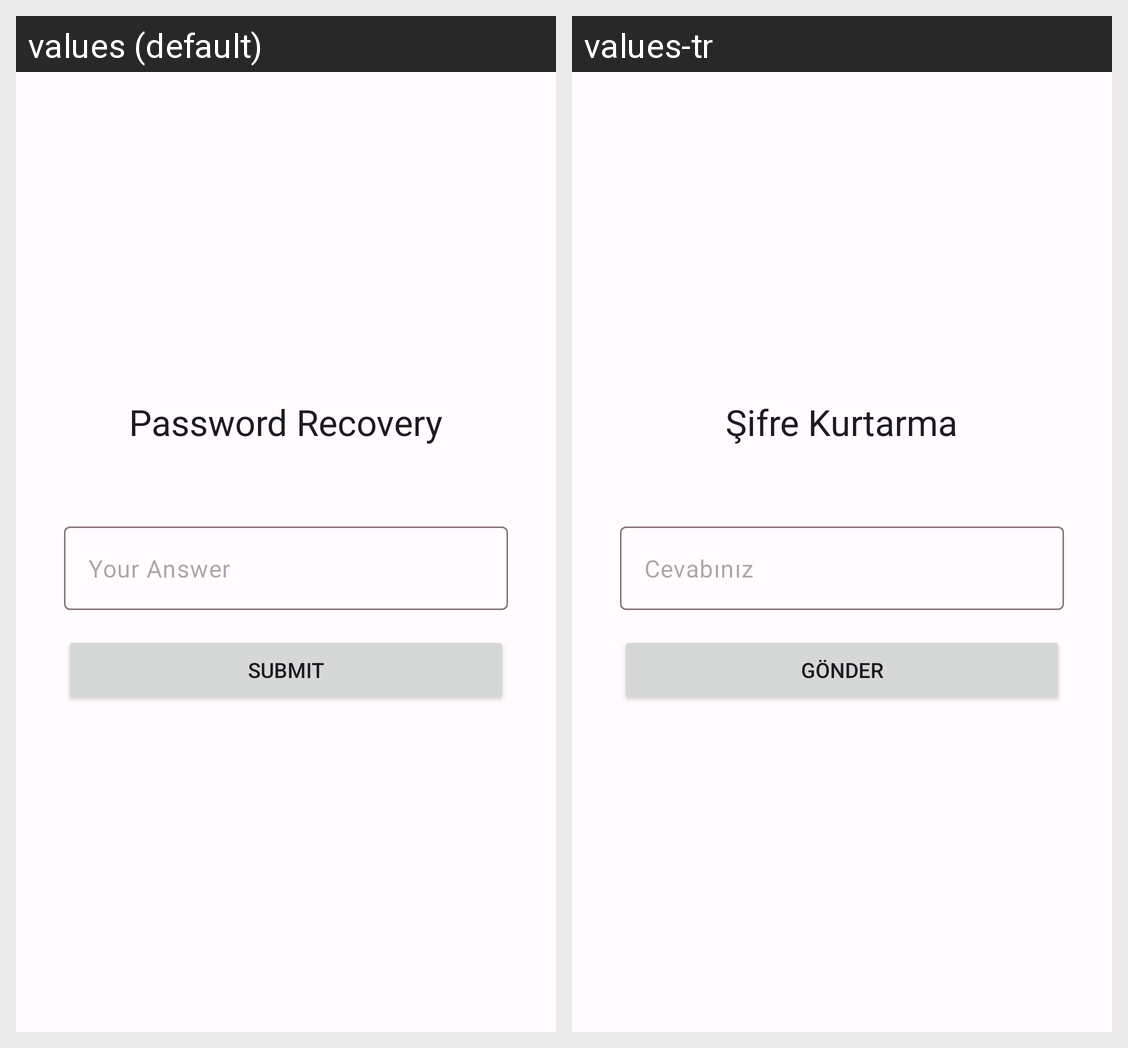

Strings drawn on this Android screen and how each of the app's shown locales translates them:
Android screen res/layout/activity_forgot_password.xml rendered under 2 locales, left to right: values (default), values-tr. Device: Nexus 5 (rendered at 1080×1920; each locale shown at half size, 540×960, under a caption strip naming it); theme Theme.AcilNotUygulamasi.
Strings drawn on this screen, with the default value and each locale's value (text and hints the layout hard-codes, and strings that could not be matched under every locale, appear in the picture but are not listed):

security_question_title
  values: Password Recovery
  values-tr: Şifre Kurtarma

hint_security_answer
  values: Your Answer
  values-tr: Cevabınız

submit_button
  values: Submit
  values-tr: Gönder
